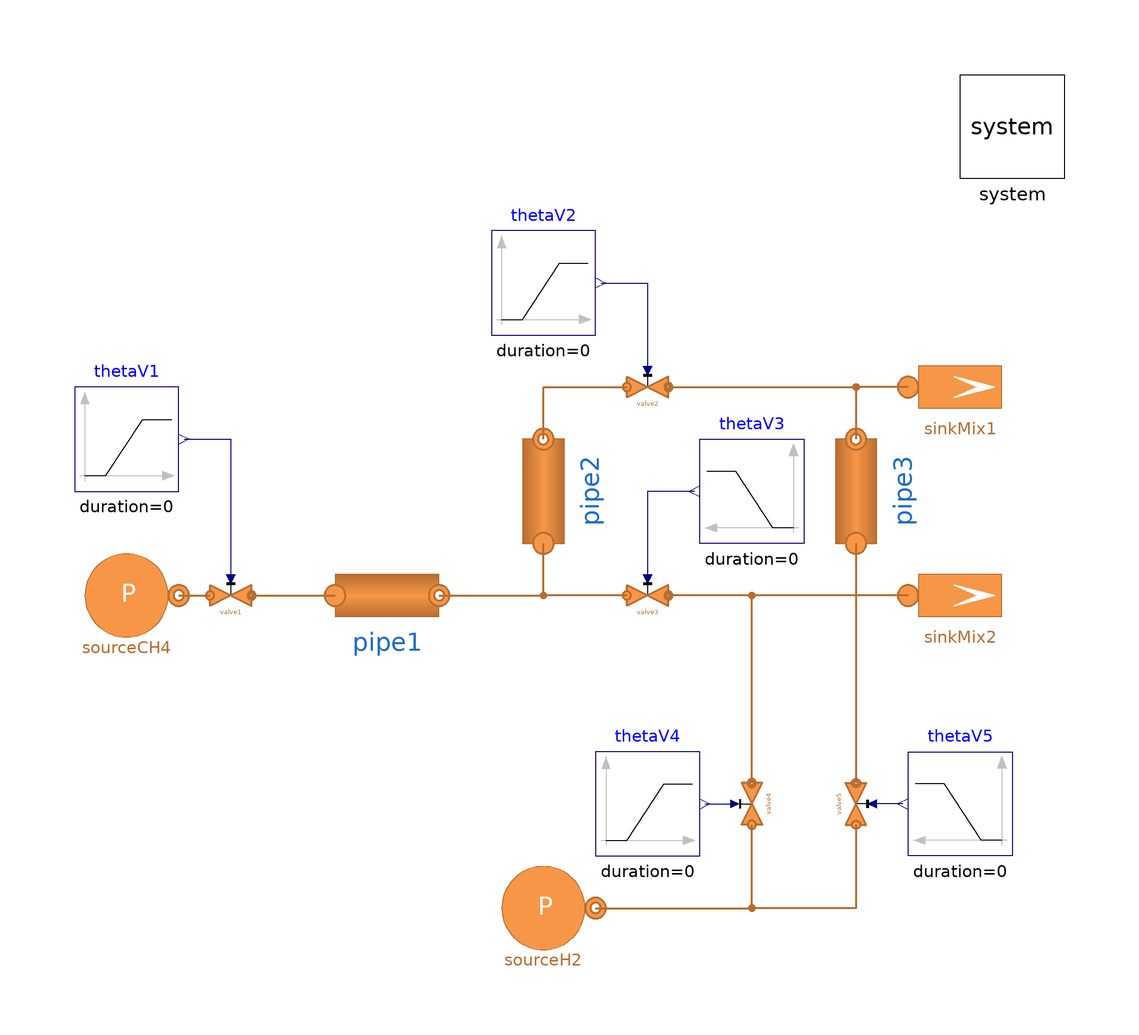

This picture is the connection diagram that the Modelica source below describes through its graphical annotations.

model SimpleNetwork "Gas network as basic example"
  H2GasFacility.Components.Pipes.Round1DFV pipe1(L=1, Di=1e-3) "pipe1"
    annotation (Placement(transformation(extent={{-40,-10},{-20,10}})));
  H2GasFacility.Components.Pipes.Round1DFV pipe2(L=1, Di=1e-3) "pipe1" annotation (Placement(
        transformation(
        extent={{-10,-10},{10,10}},
        rotation=90,
        origin={0,20})));
  H2GasFacility.Sources.SourcePressure sourceCH4
    annotation (Placement(transformation(extent={{-90,-10},{-70,10}})));
  H2GasFacility.Components.Valves.ValveLinearOpening valve1
    annotation (Placement(transformation(extent={{-64,-4},{-56,4}})));
  H2GasFacility.Components.Valves.ValveLinearOpening valve2
    annotation (Placement(transformation(extent={{16,36},{24,44}})));
  H2GasFacility.Components.Valves.ValveLinearOpening valve3
    annotation (Placement(transformation(extent={{16,-4},{24,4}})));
  H2GasFacility.Sources.SourcePressure sourceH2
    annotation (Placement(transformation(extent={{-10,-70},{10,-50}})));
  H2GasFacility.Components.Valves.ValveLinearOpening valve4 annotation (Placement(transformation(
        extent={{-4,-4},{4,4}},
        rotation=90,
        origin={40,-40})));
  H2GasFacility.Components.Pipes.Round1DFV pipe3(L=1, Di=1e-3) "pipe1" annotation (Placement(
        transformation(
        extent={{-10,-10},{10,10}},
        rotation=90,
        origin={60,20})));
  H2GasFacility.Sources.SinkMassFlow sinkMix2
    annotation (Placement(transformation(extent={{70,-10},{90,10}})));
  H2GasFacility.Components.Valves.ValveLinearOpening valve5 annotation (Placement(transformation(
        extent={{-4,4},{4,-4}},
        rotation=90,
        origin={60,-40})));
  H2GasFacility.Sources.SinkMassFlow sinkMix1
    annotation (Placement(transformation(extent={{70,30},{90,50}})));
  inner System system annotation (Placement(transformation(extent={{80,80},{100,100}})));
  Modelica.Blocks.Sources.Ramp thetaV1(
    height=0,
    duration=0,
    offset=1) annotation (Placement(transformation(extent={{-90,20},{-70,40}})));
  Modelica.Blocks.Sources.Ramp thetaV2(
    height=0,
    duration=0,
    offset=1) annotation (Placement(transformation(extent={{-10,50},{10,70}})));
  Modelica.Blocks.Sources.Ramp thetaV3(
    height=0,
    duration=0,
    offset=0.5) annotation (Placement(transformation(extent={{50,10},{30,30}})));
  Modelica.Blocks.Sources.Ramp thetaV4(
    height=0,
    duration=0,
    offset=0) annotation (Placement(transformation(extent={{10,-50},{30,-30}})));
  Modelica.Blocks.Sources.Ramp thetaV5(
    height=0,
    duration=0,
    offset=0) annotation (Placement(transformation(extent={{90,-50},{70,-30}})));
equation
  connect(sourceCH4.outlet, valve1.inlet)
    annotation (Line(
      points={{-70,0},{-64,0}},
      color={182,109,49},
      thickness=0.5));
  connect(valve1.outlet, pipe1.inlet) annotation (Line(
      points={{-56,0},{-40,0}},
      color={182,109,49},
      thickness=0.5,
      smooth=Smooth.Bezier));
  connect(pipe1.outlet, pipe2.inlet) annotation (Line(
      points={{-20,0},{0,0},{0,10}},
      color={182,109,49},
      thickness=0.5));
  connect(pipe2.outlet, valve2.inlet) annotation (Line(
      points={{0,30},{0,40},{16,40}},
      color={182,109,49},
      thickness=0.5));
  connect(valve3.inlet, pipe2.inlet) annotation (Line(
      points={{16,0},{0,0},{0,10},{-5.55112e-16,10}},
      color={182,109,49},
      thickness=0.5));
  connect(sourceH2.outlet, valve4.inlet) annotation (Line(
      points={{10,-60},{40,-60},{40,-44}},
      color={182,109,49},
      thickness=0.5));
  connect(valve4.outlet, valve3.outlet) annotation (Line(
      points={{40,-36},{40,0},{24,0}},
      color={182,109,49},
      thickness=0.5));
  connect(sinkMix2.inlet, valve3.outlet)
    annotation (Line(
      points={{70,0},{24,0}},
      color={182,109,49},
      thickness=0.5));
  connect(pipe3.inlet, valve5.outlet)
    annotation (Line(
      points={{60,10},{60,-36}},
      color={182,109,49},
      thickness=0.5));
  connect(valve5.inlet, valve4.inlet) annotation (Line(
      points={{60,-44},{60,-60},{40,-60},{40,-44}},
      color={182,109,49},
      thickness=0.5));
  connect(valve2.outlet, pipe3.outlet) annotation (Line(
      points={{24,40},{60,40},{60,30}},
      color={182,109,49},
      thickness=0.5));
  connect(sinkMix1.inlet, pipe3.outlet) annotation (Line(
      points={{70,40},{60,40},{60,30}},
      color={182,109,49},
      thickness=0.5));
  connect(thetaV1.y, valve1.opening)
    annotation (Line(points={{-69,30},{-60,30},{-60,3.2}}, color={0,0,127}));
  connect(thetaV2.y, valve2.opening)
    annotation (Line(points={{11,60},{20,60},{20,43.2}}, color={0,0,127}));
  connect(thetaV3.y, valve3.opening)
    annotation (Line(points={{29,20},{20,20},{20,3.2}}, color={0,0,127}));
  connect(thetaV4.y, valve4.opening)
    annotation (Line(points={{31,-40},{36.8,-40}}, color={0,0,127}));
  connect(thetaV5.y, valve5.opening)
    annotation (Line(points={{69,-40},{63.2,-40}}, color={0,0,127}));
  annotation (Icon(coordinateSystem(preserveAspectRatio=false)), Diagram(coordinateSystem(
          preserveAspectRatio=false), graphics={Line(
          points={{-50,-22},{0,-36},{-38,-24},{2,-38},{-22,-28}},
          color={255,255,255},
          thickness=1,
          smooth=Smooth.Bezier)}));
end SimpleNetwork;